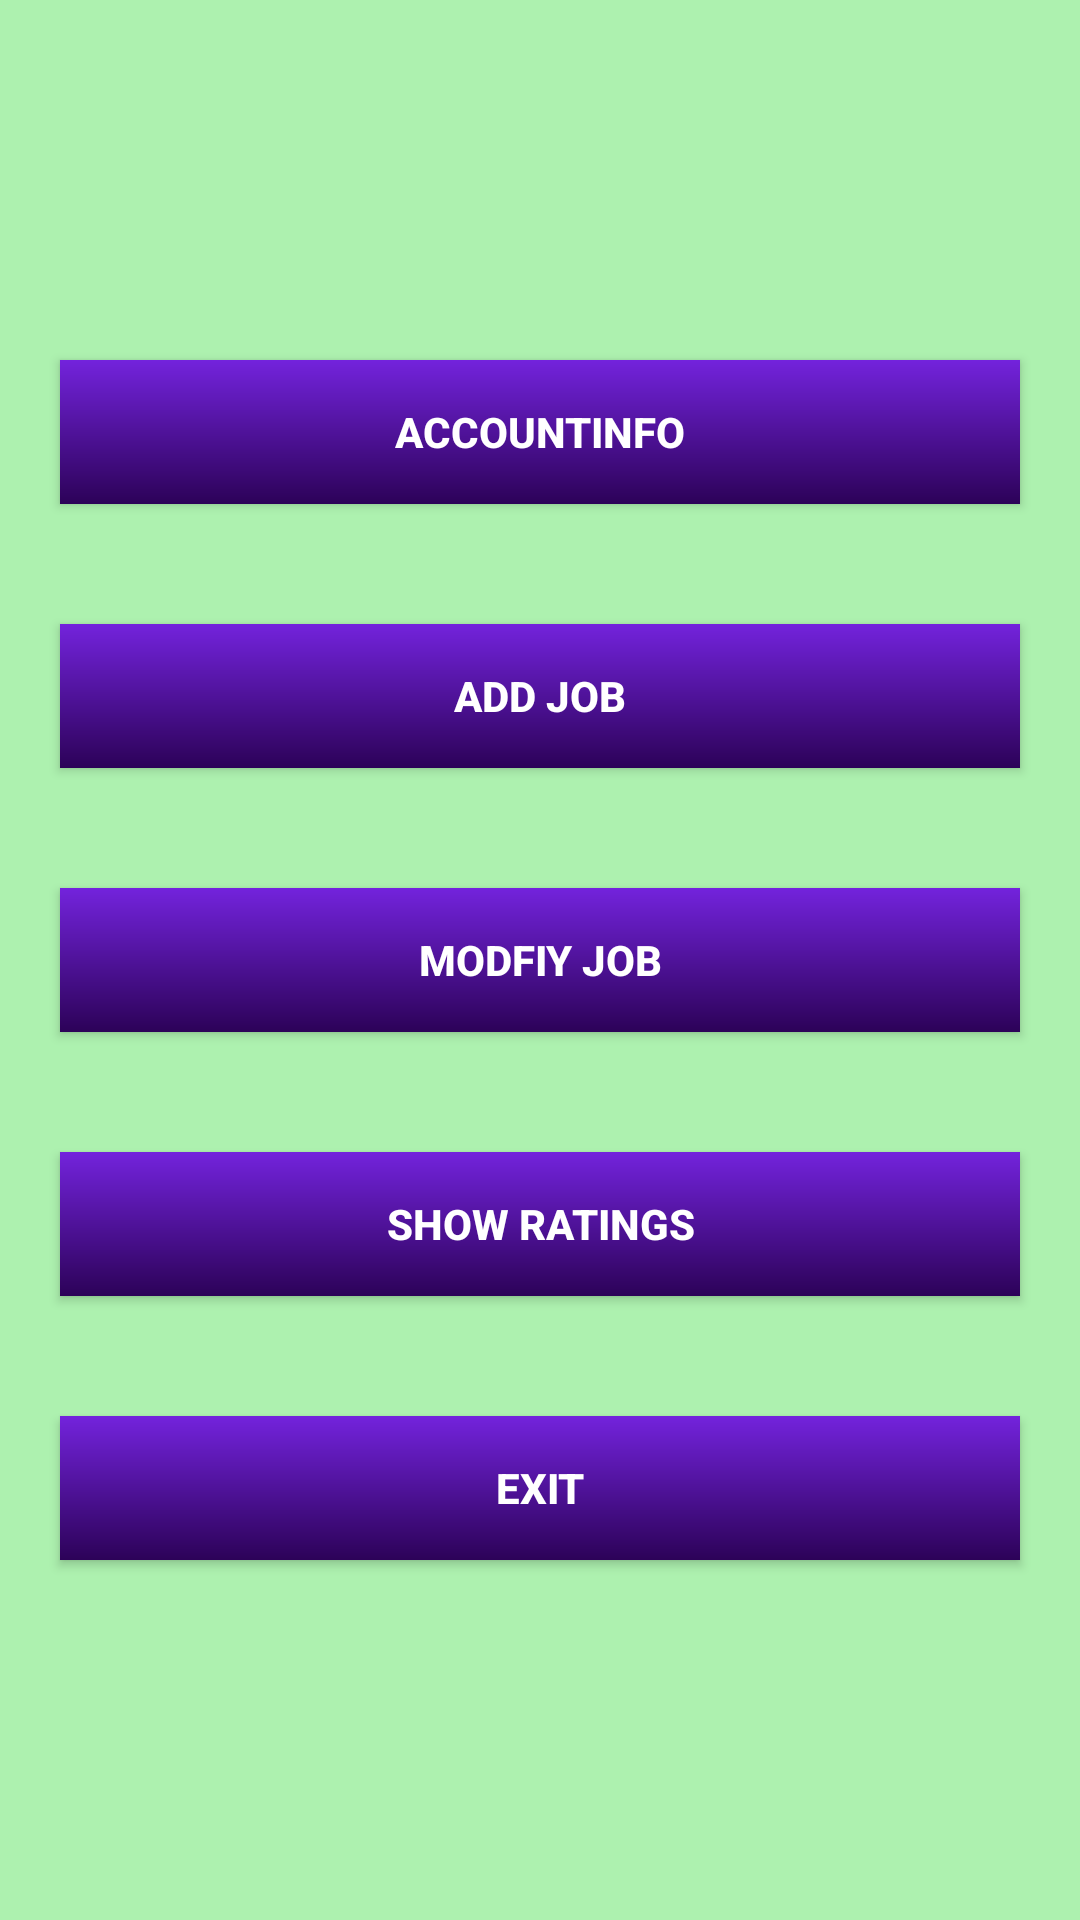

Android layout source for this screen:
<!-- AndroidManifest.xml: application theme AppTheme -->
<!-- res/layout/activity_owner_main_screen.xml -->
<?xml version="1.0" encoding="utf-8"?>
<LinearLayout xmlns:android="http://schemas.android.com/apk/res/android"
    xmlns:app="http://schemas.android.com/apk/res-auto"
    xmlns:tools="http://schemas.android.com/tools"
    android:layout_width="match_parent"
    android:layout_height="match_parent"
    android:layout_gravity="center"
    android:background="#ADF1AF"
    android:gravity="center"
    android:orientation="vertical"
    tools:context="com.proGrad.temporaryjobapp.OwnerActivities.OwnerMainScreen">

    <Button
        android:id="@+id/admin_info_main_bt"
        android:layout_width="match_parent"
        android:layout_height="wrap_content"
        android:layout_margin="20dp"
        android:background="@drawable/gradient_background"
        android:text="AccountInfo"
        android:textColor="#ffffff"
        android:textStyle="bold" />

    <Button
        android:id="@+id/add_job_main_bt"
        android:layout_width="match_parent"
        android:layout_height="wrap_content"
        android:layout_margin="20dp"
        android:background="@drawable/gradient_background"
        android:text="Add Job"
        android:textColor="#ffffff"
        android:textStyle="bold" />


    <Button
        android:id="@+id/modify_job_main_bt"
        android:layout_width="match_parent"
        android:layout_height="wrap_content"
        android:layout_margin="20dp"
        android:background="@drawable/gradient_background"
        android:text="Modfiy Job"
        android:textColor="#ffffff"
        android:textStyle="bold" />

    <Button
        android:id="@+id/show_rating_main_bt"
        android:layout_width="match_parent"
        android:layout_height="wrap_content"
        android:layout_margin="20dp"
        android:background="@drawable/gradient_background"
        android:text="show Ratings"
        android:textColor="#ffffff"
        android:textStyle="bold" />

    <Button
        android:id="@+id/exist_main_bt"
        android:layout_width="match_parent"
        android:layout_height="wrap_content"
        android:layout_margin="20dp"
        android:background="@drawable/gradient_background"
        android:text="Exit"
        android:textColor="#ffffff"
        android:textStyle="bold" />


</LinearLayout>
<!-- resources referenced by this layout -->
<resources>
  <!-- drawable gradient_background (drawable) -->
  <?xml version="1.0" encoding="utf-8"?>
  <shape xmlns:android="http://schemas.android.com/apk/res/android"
      android:shape="rectangle">
      <gradient
          android:startColor="#7323DC"
          android:endColor="#2C0258"
          android:angle="270" />
  </shape>
  <style name="AppTheme" parent="Theme.AppCompat.Light.NoActionBar">
          
          <item name="colorPrimary">@color/colorPrimary</item>
          <item name="colorPrimaryDark">@color/y_colorPrimary</item>
          <item name="colorAccent">@color/colorAccent</item>
  
          <item name="windowActionBar">false</item>
          <item name="android:windowSoftInputMode">adjustPan</item>
      </style>
  <color name="colorPrimary">#FFFFFF</color>
  <color name="y_colorPrimary">#F45E5E</color>
  <color name="colorAccent">#5B595E</color>
</resources>
